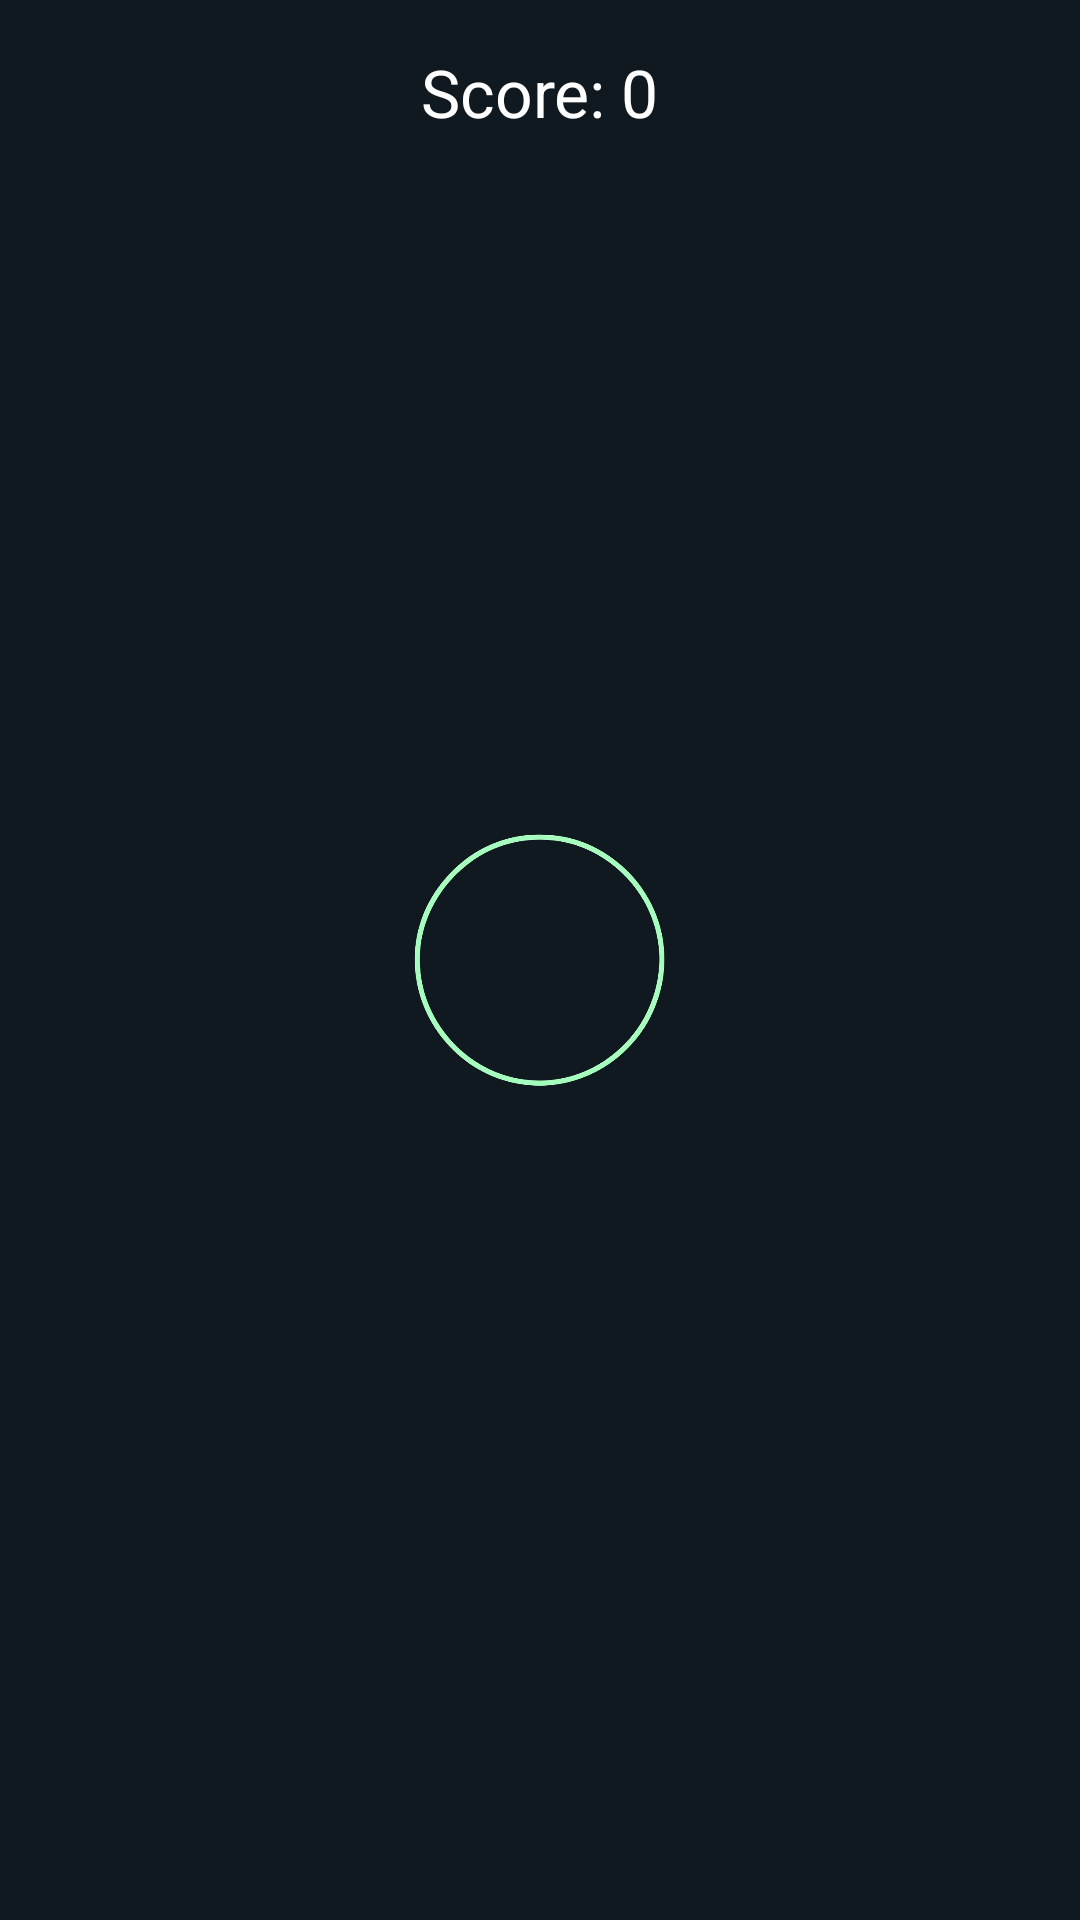

The Android layout XML behind this screen, and the referenced resources:
<!-- AndroidManifest.xml: application theme Theme.FitnessHub -->
<!-- res/layout/catchandtap_activity.xml -->
<?xml version="1.0" encoding="utf-8"?>

<FrameLayout xmlns:android="http://schemas.android.com/apk/res/android"
    android:id="@+id/game_layout"
    android:layout_width="match_parent"
    android:layout_height="match_parent"
    android:background="#101820">

    
    <TextView
        android:id="@+id/score_text"
        android:layout_width="wrap_content"
        android:layout_height="wrap_content"
        android:text="Score: 0"
        android:textColor="#FFFFFF"
        android:textSize="22sp"
        android:layout_margin="16dp"
        android:layout_gravity="top|center_horizontal" />

    
    <ImageView
        android:id="@+id/ball"
        android:layout_width="150dp"
        android:layout_height="150dp"
        android:src="@drawable/ic_circle"
        android:layout_gravity="center"
        android:clickable="true" />

</FrameLayout>
<!-- resources referenced by this layout -->
<resources>
  <!-- drawable ic_circle: png bitmap (drawable, 75628 bytes) -->
  <style name="Theme.FitnessHub" parent="Base.Theme.FitnessHub" />
  <style name="Base.Theme.FitnessHub" parent="Theme.Material3.DayNight.NoActionBar">
          
          
      </style>
</resources>
